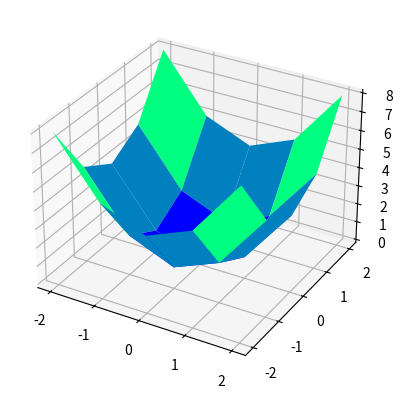

Write Python code to recreate this figure.
 
from mpl_toolkits import mplot3d

import numpy as np
import matplotlib.pyplot as plt

fig = plt.figure()
ax = plt.axes(projection="3d")

x_line = np.linspace(-2, 2, 5)
y_line = np.linspace(-2, 2, 5)

X, Y = np.meshgrid(x_line, y_line)


print(X,Y)

# Z = function(X,Y)

Z = 20 + X**2 + Y**2 - 10*np.cos(2*np.pi*X) - 10*np.cos(2*np.pi*Y)
# Z = X + Y

# ax.plot_wireframe(X, Y, Z, color='green')

ax.plot_surface(X, Y, Z, rstride=1, cstride=1,
                cmap='winter', edgecolor='none')

plt.show()